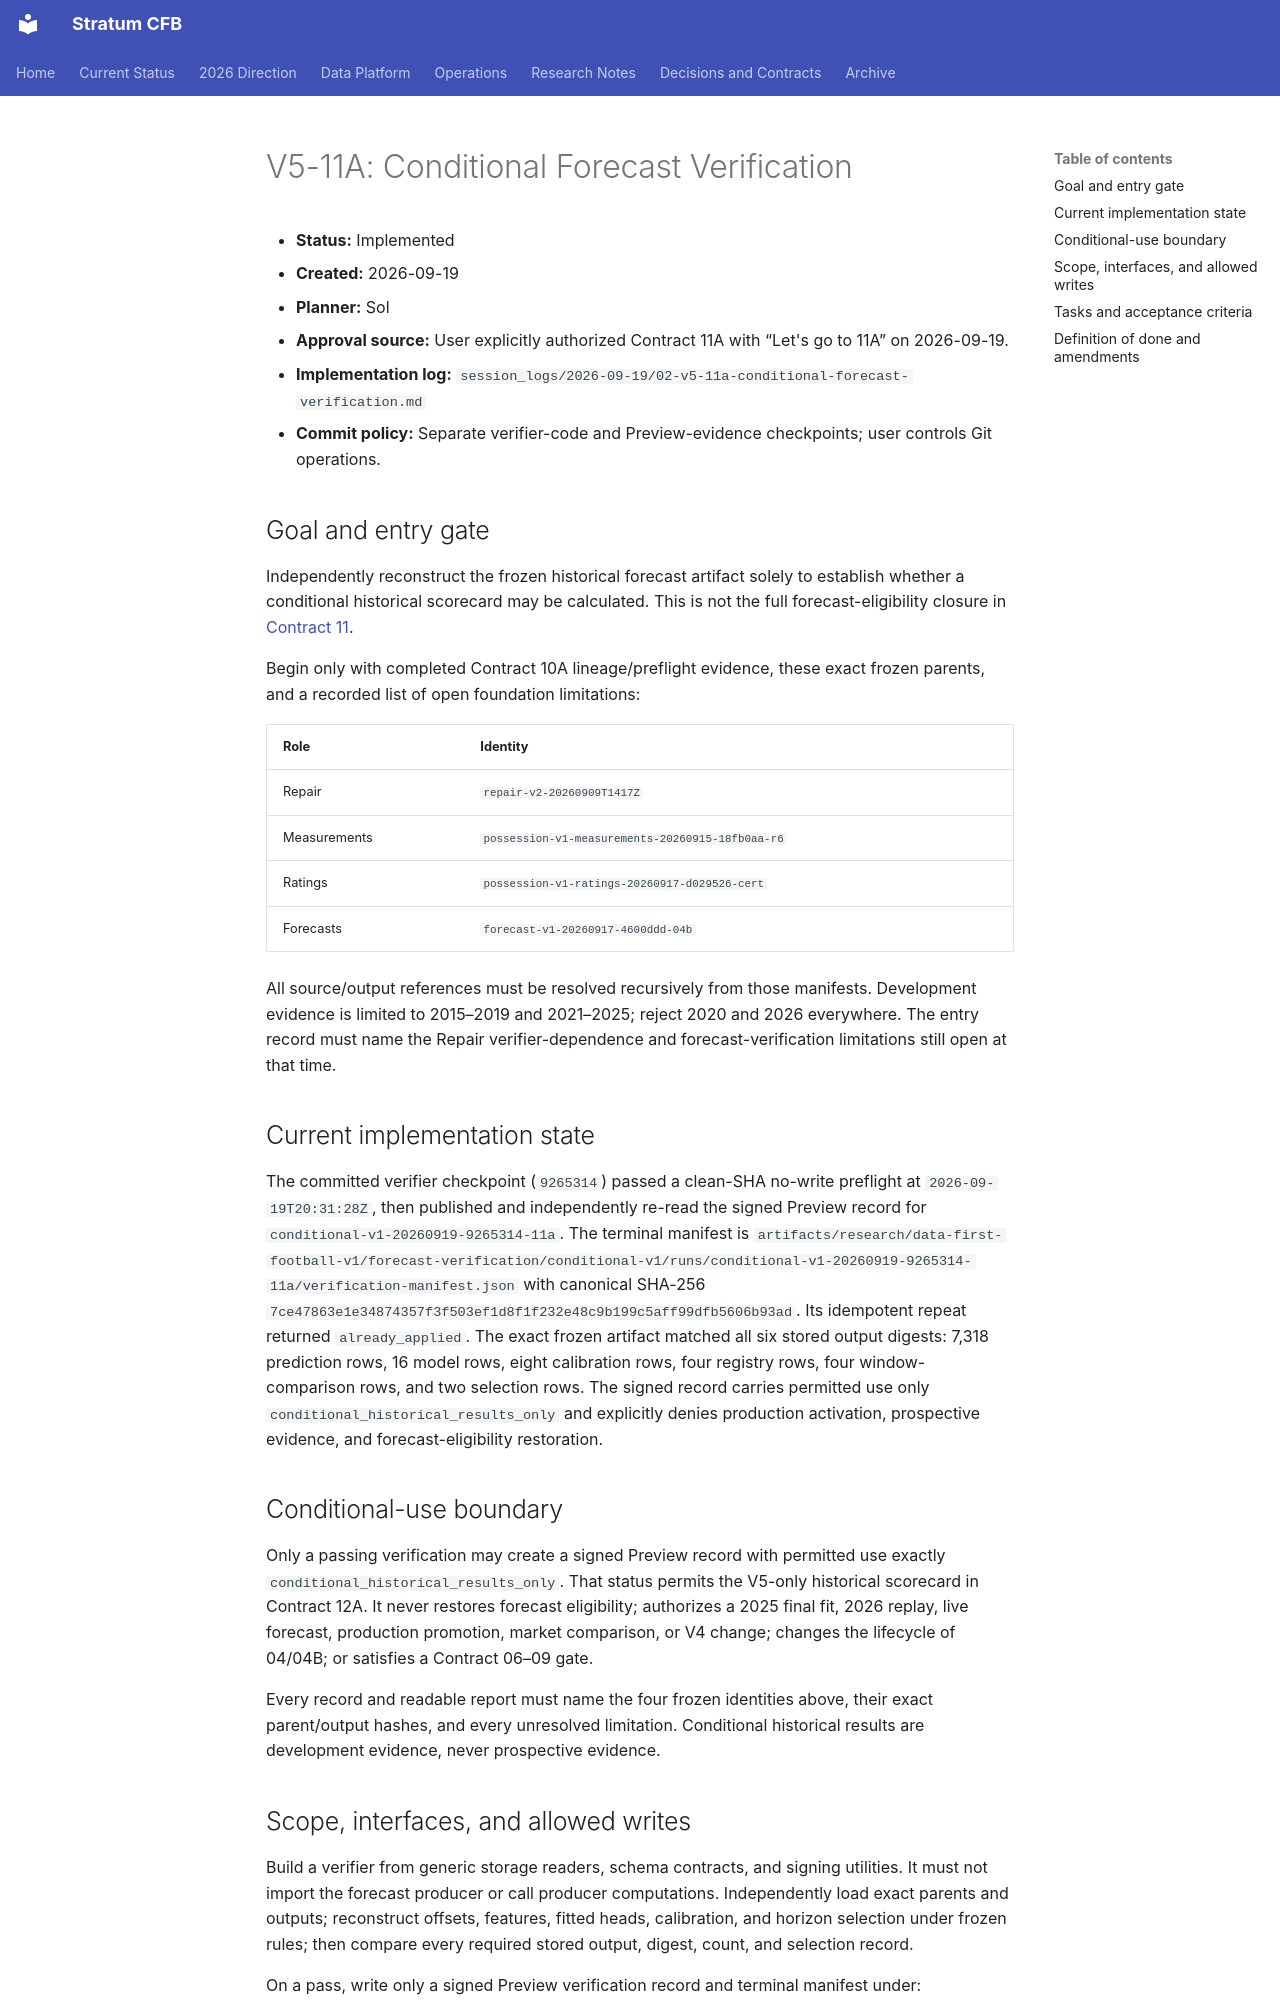

repository: connorkitchings/CKsPicks-CFB · page: plans/2026-09-19/11a-v5-conditional-forecast-verification/index.html · generator: mkdocs

# V5-11A: Conditional Forecast Verification

- **Status:** Implemented
- **Created:** 2026-09-19
- **Planner:** Sol
- **Approval source:** User explicitly authorized Contract 11A with “Let's go to 11A” on 2026-09-19.
- **Implementation log:** `session_logs/2026-09-19/02-v5-11a-conditional-forecast-verification.md`
- **Commit policy:** Separate verifier-code and Preview-evidence checkpoints; user controls Git operations.

## Goal and entry gate

Independently reconstruct the frozen historical forecast artifact solely to
establish whether a conditional historical scorecard may be calculated. This is
not the full forecast-eligibility closure in [Contract 11](../2026-09-18/11-v5-forecast-verification-closure.md).

Begin only with completed Contract 10A lineage/preflight evidence, these exact
frozen parents, and a recorded list of open foundation limitations:

| Role | Identity |
| --- | --- |
| Repair | `repair-v2-20260909T1417Z` |
| Measurements | `possession-v1-measurements-20260915-18fb0aa-r6` |
| Ratings | `possession-v1-ratings-20260917-d029526-cert` |
| Forecasts | `forecast-v1-20260917-4600ddd-04b` |

All source/output references must be resolved recursively from those manifests.
Development evidence is limited to 2015–2019 and 2021–2025; reject 2020 and
2026 everywhere. The entry record must name the Repair verifier-dependence and
forecast-verification limitations still open at that time.

## Current implementation state

The committed verifier checkpoint (`9265314`) passed a clean-SHA no-write
preflight at `2026-09-19T20:31:28Z`, then published and independently re-read
the signed Preview record for
`conditional-v1-20260919-9265314-11a`. The terminal manifest is
`artifacts/research/data-first-football-v1/forecast-verification/conditional-v1/runs/conditional-v1-20260919-9265314-11a/verification-manifest.json`
with canonical SHA-256
`7ce47863e1e34874357f3f503ef1d8f1f232e48c9b199c5aff99dfb5606b93ad`.
Its idempotent repeat returned `already_applied`. The exact frozen artifact
matched all six stored output digests: 7,318 prediction rows, 16 model rows,
eight calibration rows, four registry rows, four window-comparison rows, and
two selection rows. The signed record carries permitted use only
`conditional_historical_results_only` and explicitly denies production
activation, prospective evidence, and forecast-eligibility restoration.

## Conditional-use boundary

Only a passing verification may create a signed Preview record with permitted
use exactly `conditional_historical_results_only`. That status permits the
V5-only historical scorecard in Contract 12A. It never restores forecast
eligibility; authorizes a 2025 final fit, 2026 replay, live forecast,
production promotion, market comparison, or V4 change; changes the lifecycle
of 04/04B; or satisfies a Contract 06–09 gate.

Every record and readable report must name the four frozen identities above,
their exact parent/output hashes, and every unresolved limitation. Conditional
historical results are development evidence, never prospective evidence.
